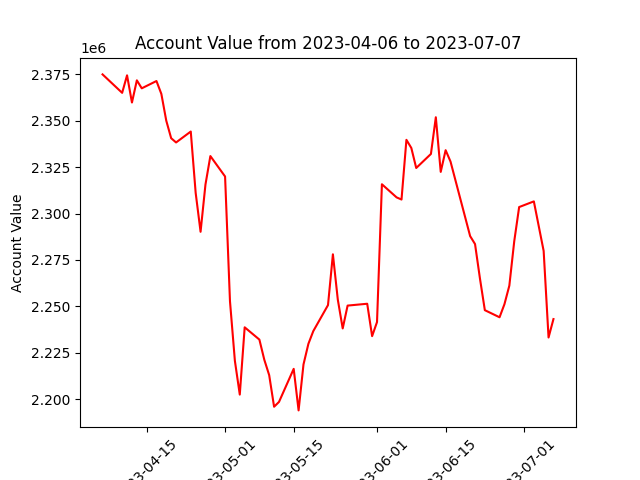

The table this chart was drawn from, first rows:
datadate, account_value
20230406, 2374926
20230410, 2364992
20230411, 2374430
20230412, 2359780
20230413, 2371731
20230414, 2367428
20230417, 2371359
20230418, 2364417
20230419, 2350016
20230420, 2340561
20230421, 2338270
20230424, 2344152
20230425, 2311105
20230426, 2290156
20230427, 2315642
20230428, 2330940
20230501, 2319941
20230502, 2252778
20230503, 2220678
20230504, 2202477
20230505, 2238712
20230508, 2232102
20230509, 2221280
20230510, 2212940
20230511, 2195933
20230512, 2198524
20230515, 2216337
20230516, 2193963
20230517, 2218725
20230518, 2229819
20230519, 2236674
20230522, 2250671
20230523, 2278033
20230524, 2253631
20230525, 2238105
20230526, 2250411
20230530, 2251402
20230531, 2233957
20230601, 2241537
20230602, 2315757
20230605, 2308678
20230606, 2307534
20230607, 2339691
20230608, 2335305
20230609, 2324520
20230612, 2332085
20230613, 2351849
20230614, 2322427
20230615, 2334105
20230616, 2327970
20230620, 2287833
20230621, 2283547
20230622, 2265047
20230623, 2247941
20230626, 2244123
20230627, 2251159
20230628, 2261164
20230629, 2285074
20230630, 2303480
20230703, 2306532
... 3 more rows
